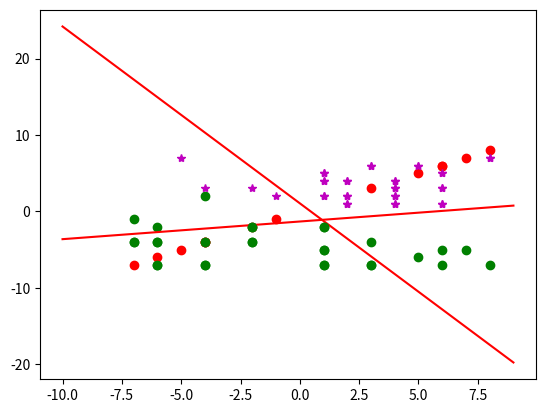

Here is the Python script that generated this plot:
import numpy as np
import matplotlib.pyplot as plt 

class Perceptron:
    def __init__(self, xVector, expectedValue, xWeight, thresholdValue, iters, learningRate):
        self.xVector = xVector
        self.expectedValue = expectedValue
        self.xWeight = xWeight
        self.thresholdValue = thresholdValue
        self.iters = iters
        self.learningRate = learningRate
        self.sigma = []
        self.error = []
        self.givenValue = []
        
    def ActivationFunction(self):
        for i in range(len(self.xVector)):
            self.sigma.insert(i,self.xVector[i][0] * self.xWeight[1] + self.xVector[i][1] * self.xWeight[2] + self.xWeight[0] * self.thresholdValue)
            if self.sigma[i] >= 0:
                self.givenValue.insert(i,1)
            else:
                self.givenValue.insert(i,0)

            #self.error.insert(i,self.expectedValue[i] - self.givenValue[i])

    def CorrectWeights(self):
        counter = 0
        self.PlotFigure(parameter3 = "Prosta przed nauka")
        for i in range(self.iters):
            self.ActivationFunction()
            for j in range(len(self.xVector)):
                self.error.insert(j,self.expectedValue[j] - self.givenValue[j])
                self.xWeight[0] = self.xWeight[0] + self.learningRate * self.error[j] * self.thresholdValue
                self.xWeight[1] = self.xWeight[1] + self.learningRate * self.error[j] * self.xVector[j][0]
                self.xWeight[2] = self.xWeight[2] + self.learningRate * self.error[j] * self.xVector[j][1]
            for k in range(len(self.error)):
                if self.error[k] == 0:
                    counter += 1
                if counter == len(self.error):
                    print("Koncze nauke. Calosc zajela: ", i+1, " iteracji")
                    self.ActivationFunction()
                    self.PlotFigure(parameter3 = "Prosta po procesie nauki")
                    return
 

    def PlotFigure(self, parameter3):
        xGenerator = np.arange(-10,10)
        line = -(self.xWeight[1] / self.xWeight[2]) * xGenerator + (self.xWeight[0] / self.xWeight[2])
        plt.plot(xGenerator, line, 'r-', label = parameter3)
        for i in range(len(self.xVector)):
            if self.expectedValue[i] == 0:
                if self.xVector[i,1] > -(self.xWeight[1] / self.xWeight[2]) * self.xVector[i,0] + (self.xWeight[0] / self.xWeight[2]):
                    plt.plot(self.xVector[i,0], self.xVector[i,0], "ro")
                else:
                    plt.plot(self.xVector[i,0], self.xVector[i,1], "go")
            else:
                if self.xVector[i,1] < -(self.xWeight[1] / self.xWeight[2]) * self.xVector[i,0] + (self.xWeight[0] / self.xWeight[2]):
                    plt.plot(self.xVector[i,0], self.xVector[i,0], "ro")
                else:
                    plt.plot(self.xVector[i,0], self.xVector[i,1], "m*")
        plt.show()

    def TestFunction(self):
        for i in range (len(self.xVector)):
            print("x1: ", self.xVector[i][0], " x2: ", self.xVector[i][1], " oczekiwany y: ", self.expectedValue[i], " obliczony: ", self.givenValue[i], " error: ", self.error[i])


            
            
perceptron = Perceptron(np.array([[-4,3],[-2,3],[-1,2],[1,2],[2,2],[2,1],[1,4],[1,5],[2,4],[4,4],
                         [4,3],[4,2],[4,1],[8,7],[6,1],[6,3],[6,5],[3,6],[5,6],[-5,7],
                         [-7,-1],[-6,-2],[-4,2],[-2,-2],[-7,-4],[-6,-4],[-4,-4],[-2,-4],[-6,-7],[-4,-7],
                         [1,-7],[1,-5],[1,-2],[3,-7],[3,-4],[5,-6],[6,-5],[7,-5],[6,-7],[8,-7]]),
                         np.array([1,1,1,1,1,1,1,1,1,1,
                                   1,1,1,1,1,1,1,1,1,1,
                                   0,0,0,0,0,0,0,0,0,0,
                                   0,0,0,0,0,0,0,0,0,0]),
                         [np.random.random(1)-1, np.random.random(1)-1, np.random.random(1)-1], -1.0, 100, 0.002)

perceptron.CorrectWeights()